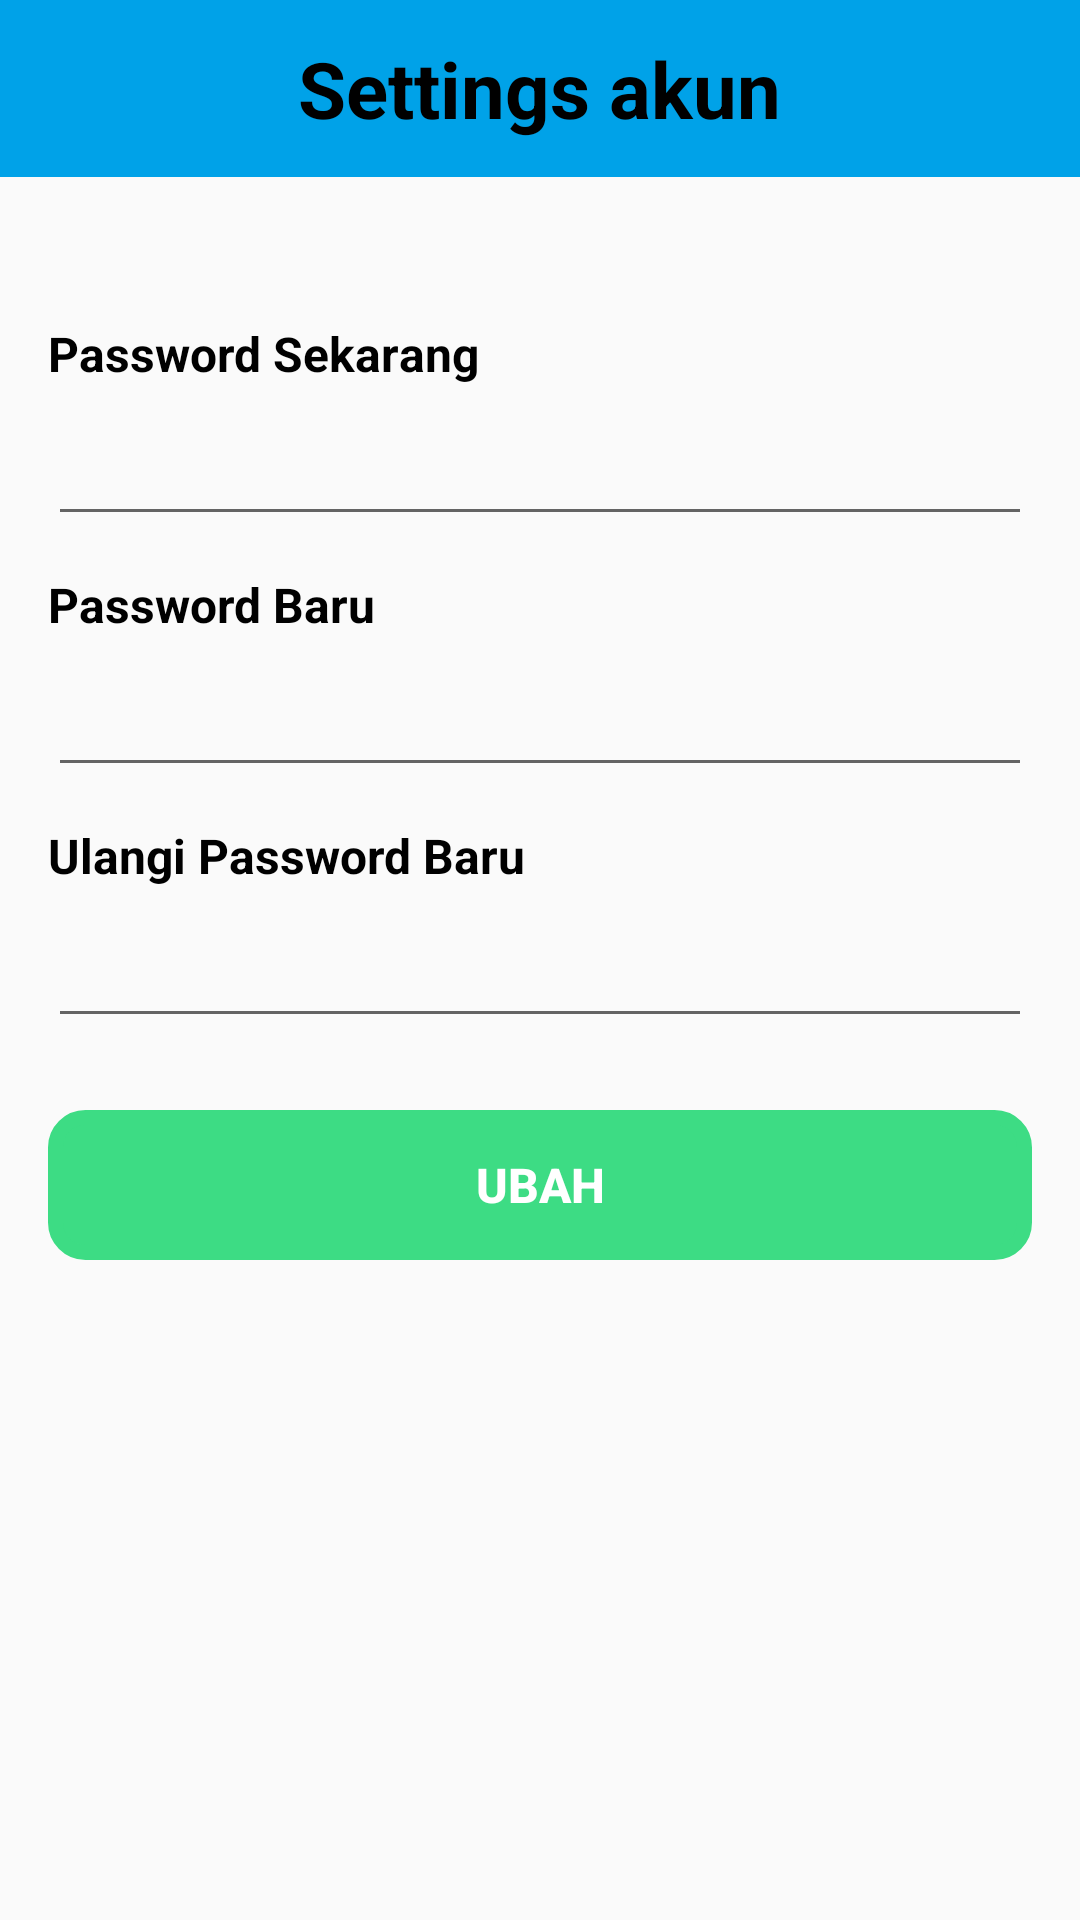

This screen was rendered from an Android layout file. Write that file and the resources it references.
<!-- AndroidManifest.xml: application theme Theme.QrcodeAbsen -->
<!-- res/layout/activity_ganti_password.xml -->
<?xml version="1.0" encoding="utf-8"?>
<ScrollView xmlns:android="http://schemas.android.com/apk/res/android"
    xmlns:app="http://schemas.android.com/apk/res-auto"
    xmlns:tools="http://schemas.android.com/tools"
    android:layout_width="match_parent"
    android:layout_height="match_parent"
    android:fillViewport="true">

    <LinearLayout
        android:layout_width="match_parent"
        android:layout_height="wrap_content"
        android:orientation="vertical"
        android:gravity="center_horizontal">

        <LinearLayout
            android:layout_width="match_parent"
            android:layout_height="wrap_content"
            android:background="@color/lightBlue"
            android:layout_marginBottom="24dp"
            android:gravity="center">

            <TextView
                android:id="@+id/headerTitle"
                android:layout_width="wrap_content"
                android:layout_height="wrap_content"
                android:layout_marginVertical="12dp"
                android:text="Settings akun"
                android:gravity="center"
                android:textSize="26sp"
                android:textStyle="bold"
                android:textColor="@color/black" />
        </LinearLayout>

    <LinearLayout
        android:layout_width="match_parent"
        android:layout_height="wrap_content"
        android:orientation="vertical"
        android:padding="16dp"
        android:gravity="center_horizontal">
        <TextView
            android:layout_width="match_parent"
            android:layout_height="wrap_content"
            android:layout_marginTop="8dp"
            android:text="Password Sekarang"
            android:textSize="16sp"
            android:textStyle="bold"/>

        <EditText
            android:id="@+id/nisn"
            android:layout_width="match_parent"
            android:layout_height="50dp"
            android:gravity="center_vertical"
            android:paddingHorizontal="15dp"/>

        <TextView
            android:layout_width="match_parent"
            android:layout_height="wrap_content"
            android:layout_marginTop="12dp"
            android:text="Password Baru"
            android:textSize="16sp"
            android:textStyle="bold" />

        <EditText
            android:id="@+id/pass1"
            android:layout_width="match_parent"
            android:layout_height="50dp"
            android:textStyle="bold"
            android:paddingHorizontal="15dp" />

        <TextView
            android:layout_width="match_parent"
            android:layout_height="wrap_content"
            android:layout_marginTop="12dp"
            android:text="Ulangi Password Baru"
            android:textSize="16sp"
            android:textStyle="bold"/>

        <EditText
            android:id="@+id/pass2"
            android:layout_width="match_parent"
            android:layout_height="50dp"
            android:textStyle="bold"
            android:paddingHorizontal="15dp" />

        <LinearLayout
            android:layout_width="match_parent"
            android:layout_height="wrap_content"
            android:layout_marginTop="24dp"
            android:gravity="center"
            android:orientation="horizontal">

            <Button
                android:id="@+id/submitformsiswa"
                android:layout_width="0dp"
                android:layout_height="50dp"
                android:layout_weight="1"
                android:background="@drawable/rounded_trans_btn"
                android:backgroundTint="@color/green"
                android:text="Ubah"
                android:textColor="#fff"
                android:textSize="16sp"
                android:textStyle="bold" />

        </LinearLayout>

    </LinearLayout>

    </LinearLayout>
</ScrollView>
<!-- resources referenced by this layout -->
<resources>
  <color name="black">#FF000000</color>
  <color name="green">#3ddc84</color>
  <color name="lightBlue">#00a2e8</color>
  <!-- drawable rounded_trans_btn (drawable) -->
  <?xml version="1.0" encoding="utf-8"?>
  <shape xmlns:android="http://schemas.android.com/apk/res/android">
  
      <corners android:radius="10dp"/>
      <stroke android:color="#fff" android:width="5dp"/>
  </shape>
  <style name="Theme.QrcodeAbsen" parent="Theme.AppCompat.Light.NoActionBar">
          
          <item name="colorPrimary">@color/deuteranopia_blue</item>
          <item name="colorPrimaryVariant">@color/purple_700</item>
          <item name="colorOnPrimary">@color/white</item>
          
          <item name="colorSecondary">@color/teal_200</item>
          <item name="colorSecondaryVariant">@color/teal_700</item>
          <item name="colorOnSecondary">@color/black</item>
          
          <item name="android:statusBarColor">?attr/colorPrimaryVariant</item>
          <item name="android:textColor">@color/black</item>
          
      </style>
  <color name="deuteranopia_blue">#005F73</color>
  <color name="purple_700">#FF3700B3</color>
  <color name="white">#FFFFFFFF</color>
  <color name="teal_200">#FF03DAC5</color>
  <color name="teal_700">#FF018786</color>
</resources>
